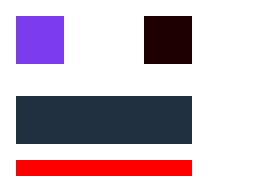
t = 0.00 s
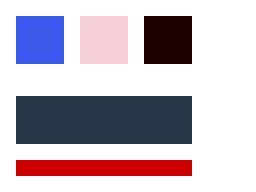
t = 0.75 s
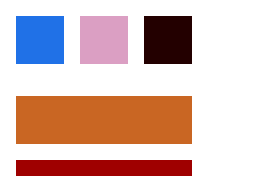
t = 1.50 s
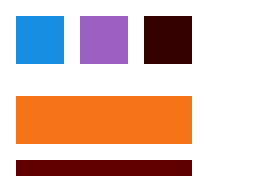
t = 2.50 s
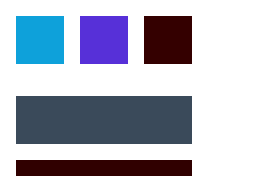
t = 3.25 s
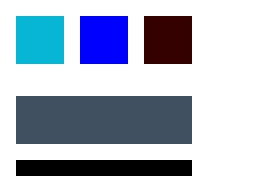
t = 4.00 s

The animated SVG that drew these frames (rendered in a browser with its animation timeline set to each time). Animation: 8 SMIL elements (animate=8); one cycle of 4.00 s.

<svg xmlns="http://www.w3.org/2000/svg" width="256" height="192">
  <!-- Replacement emits a complete singleton-solid Fills value. -->
  <rect id="replace" x="16" y="16" width="48" height="48" fill="#101828">
    <animate
      id="replace-color"
      attributeName="fill"
      values="#7c3aed;#2563eb;#06b6d4"
      keyTimes="0;0.25;1"
      dur="4s"
      fill="freeze"
    />
  </rect>

  <!-- Straight RGBA interpolation keeps color independent from alpha. -->
  <rect id="alpha" x="80" y="16" width="48" height="48" fill="#020617">
    <animate
      id="alpha-color"
      attributeName="fill"
      from="#ff000000"
      to="#0000ffff"
      dur="4s"
      fill="freeze"
    />
  </rect>

  <!-- Add and accumulate remain exact until the final RGBA8 projection. -->
  <rect id="sandwich" x="144" y="16" width="48" height="48" fill="#100000">
    <animate
      id="sandwich-foundation"
      attributeName="fill"
      from="#100000"
      to="#120000"
      dur="2s"
      repeatCount="2"
      fill="freeze"
      additive="sum"
      accumulate="sum"
    />
    <animate
      id="sandwich-half-step"
      attributeName="fill"
      from="#00000000"
      to="#01000000"
      dur="2s"
      fill="freeze"
      additive="sum"
    />
  </rect>

  <!-- Lone-to samples the live result of the lower color effect. -->
  <rect id="live-to" x="16" y="96" width="176" height="48" fill="#102030">
    <animate
      id="live-lower"
      attributeName="fill"
      from="#203040"
      to="#405060"
      dur="4s"
      fill="freeze"
    />
    <animate
      id="live-upper"
      attributeName="fill"
      to="#f97316"
      begin="1s"
      dur="2s"
      calcMode="spline"
      keyTimes="0;1"
      keySplines="0.2 0.8 0.2 1"
      fill="remove"
    />
  </rect>

  <!-- Lower overflow remains available to a higher effect before final clamp. -->
  <rect id="late-clamp" x="16" y="160" width="176" height="16" fill="#f00000">
    <animate
      id="late-clamp-add"
      attributeName="fill"
      from="#20000000"
      to="#20000000"
      dur="4s"
      fill="freeze"
      additive="sum"
    />
    <animate
      id="late-clamp-live"
      attributeName="fill"
      to="#000000"
      dur="4s"
      fill="freeze"
    />
  </rect>
</svg>
